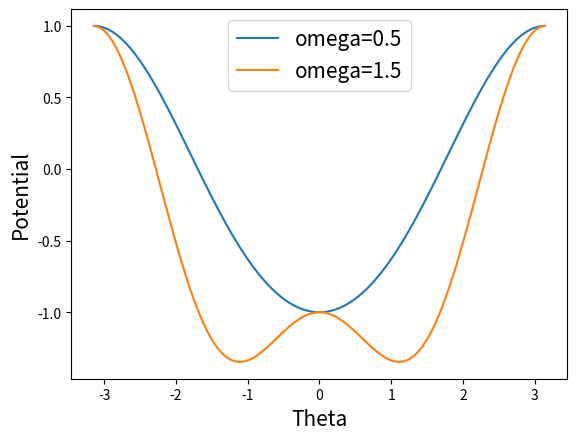

Python code for this plot:
import numpy as np
import matplotlib.pyplot as plt
import math

# Defining constants
g = 1
R = 1
omega_er = np.sqrt(g/R)
omega = [0.5,1.5]
N = 100
theta = np.linspace(-np.pi,np.pi,N)
m = 1
#potential = np.zeros(N)

def potential(theta,omega):
	return -m*g*R*np.cos(theta)-0.5*m*omega**2*R**2*(np.sin(theta))**2

hold="on"
plt.xlabel("Theta",fontsize=15)
plt.ylabel("Potential",fontsize=15)
plt.plot(theta,potential(theta,omega[0]),label="omega=0.5")
plt.plot(theta,potential(theta,omega[1]),label="omega=1.5")
plt.legend(fontsize=15)
plt.show()